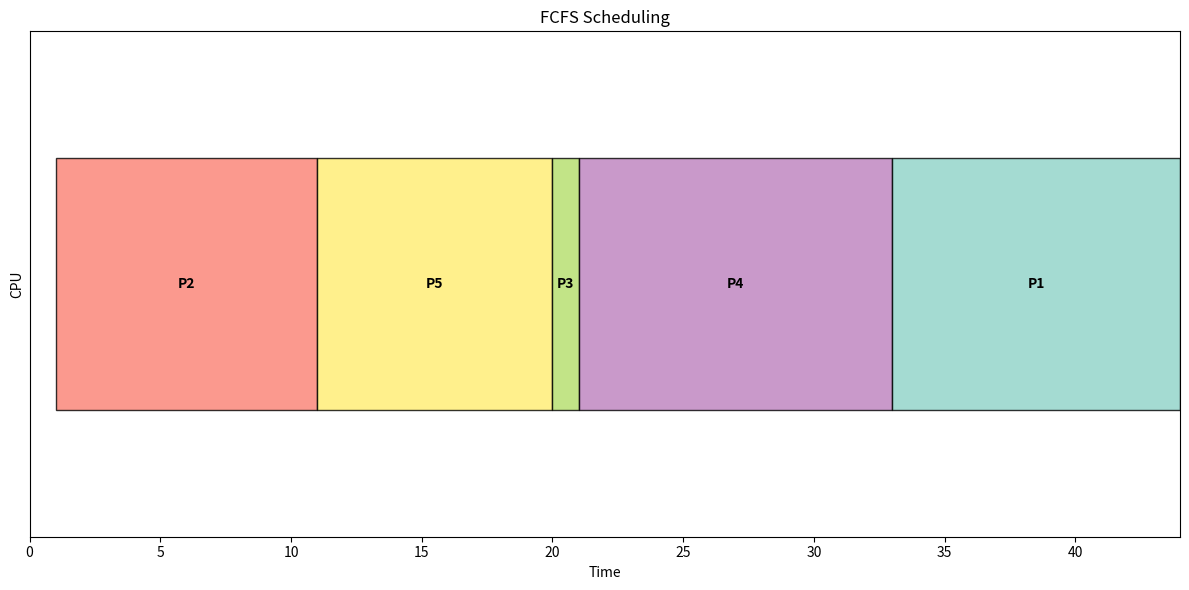
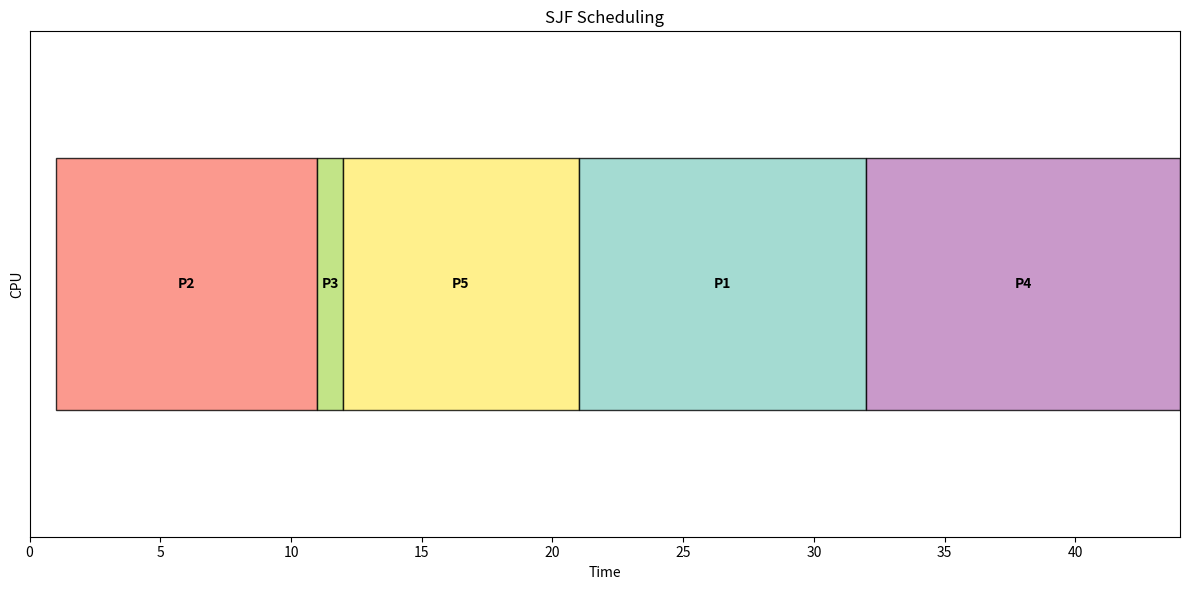
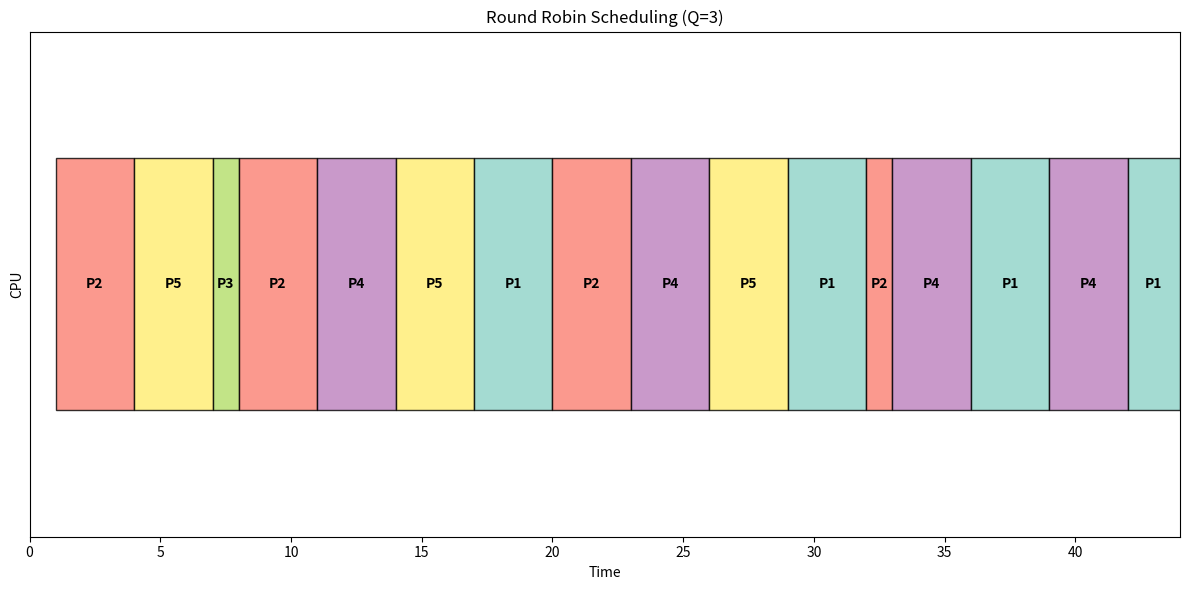
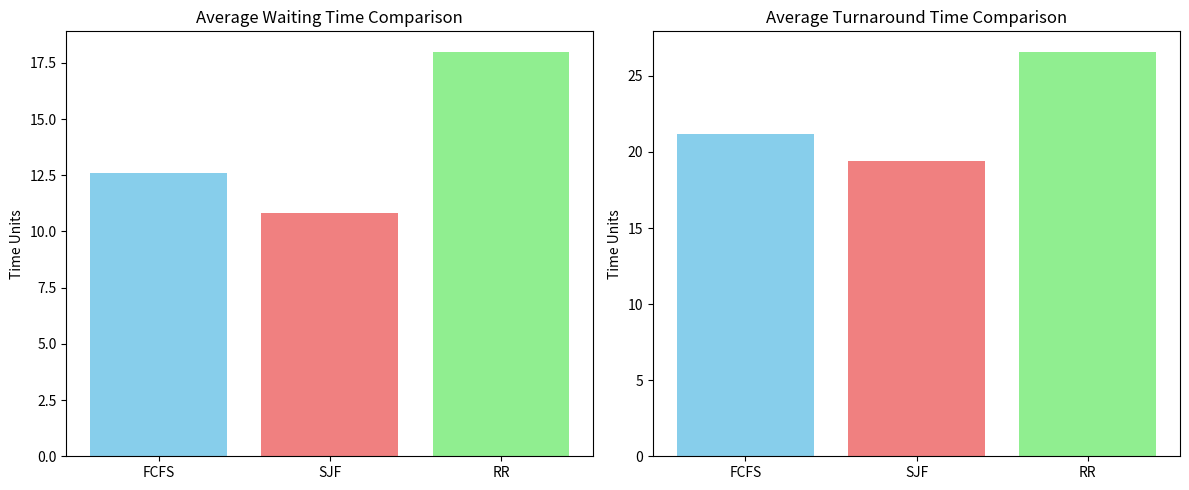
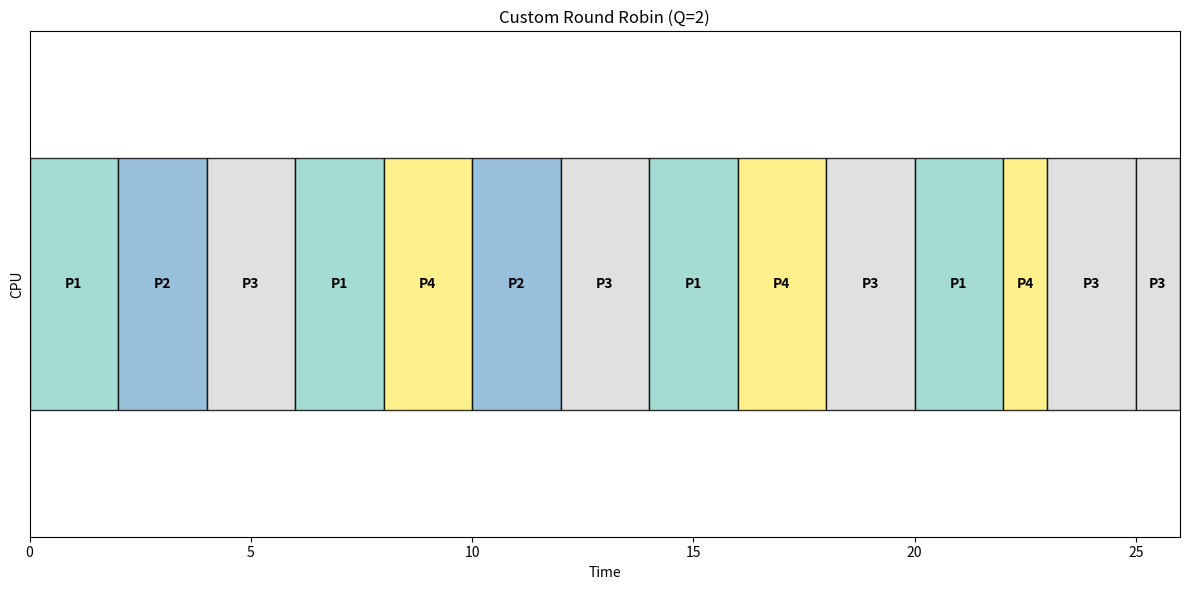

The matplotlib source for these figures, in order:
import random
import matplotlib.pyplot as plt
from collections import deque
import numpy as np

class Process:
    def __init__(self, pid, arrival_time, burst_time, priority=0):
        self.pid = pid
        self.arrival_time = arrival_time
        self.burst_time = burst_time
        self.remaining_time = burst_time
        self.priority = priority
        self.start_time = -1
        self.completion_time = 0
        self.waiting_time = 0
        self.turnaround_time = 0
    
    def __str__(self):
        return f"P{self.pid}(AT:{self.arrival_time}, BT:{self.burst_time})"

class CPUScheduler:
    def __init__(self):
        self.processes = []
        self.completed_processes = []
        self.current_time = 0
        self.timeline = []  # For Gantt chart
        
    def add_process(self, process):
        self.processes.append(process)
    
    def generate_random_processes(self, num_processes=5, max_arrival=10, max_burst=15):
        """Generate random processes for testing"""
        self.processes = []
        for i in range(num_processes):
            arrival = random.randint(0, max_arrival)
            burst = random.randint(1, max_burst)
            priority = random.randint(1, 5)
            self.add_process(Process(i+1, arrival, burst, priority))
        
        # Sort by arrival time
        self.processes.sort(key=lambda x: x.arrival_time)
        return self.processes
    
    def fcfs_scheduling(self):
        """First Come First Serve Scheduling"""
        print("=== FCFS Scheduling ===")
        self.reset_simulation()
        
        # Sort by arrival time
        processes = sorted(self.processes, key=lambda x: x.arrival_time)
        
        for process in processes:
            # Wait for process to arrive
            if self.current_time < process.arrival_time:
                self.current_time = process.arrival_time
            
            # Set start time
            if process.start_time == -1:
                process.start_time = self.current_time
            
            # Execute process
            self.timeline.append((process.pid, self.current_time, self.current_time + process.burst_time))
            self.current_time += process.burst_time
            
            # Calculate times
            process.completion_time = self.current_time
            process.turnaround_time = process.completion_time - process.arrival_time
            process.waiting_time = process.turnaround_time - process.burst_time
            
            self.completed_processes.append(process)
        
        return self.calculate_metrics()
    
    def sjf_scheduling(self):
        """Shortest Job First Scheduling (Non-preemptive)"""
        print("=== SJF Scheduling ===")
        self.reset_simulation()
        
        ready_queue = []
        remaining_processes = self.processes.copy()
        
        while remaining_processes or ready_queue:
            # Add arrived processes to ready queue
            arrived = [p for p in remaining_processes if p.arrival_time <= self.current_time]
            for p in arrived:
                ready_queue.append(p)
                remaining_processes.remove(p)
            
            if ready_queue:
                # Select shortest job
                current_process = min(ready_queue, key=lambda x: x.burst_time)
                ready_queue.remove(current_process)
                
                if current_process.start_time == -1:
                    current_process.start_time = self.current_time
                
                # Execute process
                self.timeline.append((current_process.pid, self.current_time, 
                                   self.current_time + current_process.burst_time))
                self.current_time += current_process.burst_time
                
                # Calculate times
                current_process.completion_time = self.current_time
                current_process.turnaround_time = current_process.completion_time - current_process.arrival_time
                current_process.waiting_time = current_process.turnaround_time - current_process.burst_time
                
                self.completed_processes.append(current_process)
            else:
                # No process ready, advance time
                if remaining_processes:
                    self.current_time = min(p.arrival_time for p in remaining_processes)
        
        return self.calculate_metrics()
    
    def round_robin_scheduling(self, quantum=3):
        """Round Robin Scheduling"""
        print(f"=== Round Robin Scheduling (Quantum: {quantum}) ===")
        self.reset_simulation()
        
        ready_queue = deque()
        remaining_processes = self.processes.copy()
        
        # Reset remaining times
        for p in self.processes:
            p.remaining_time = p.burst_time
        
        while remaining_processes or ready_queue:
            # Add arrived processes to ready queue
            arrived = [p for p in remaining_processes if p.arrival_time <= self.current_time]
            for p in arrived:
                ready_queue.append(p)
                remaining_processes.remove(p)
            
            if ready_queue:
                current_process = ready_queue.popleft()
                
                if current_process.start_time == -1:
                    current_process.start_time = self.current_time
                
                # Execute for quantum time or remaining time
                exec_time = min(quantum, current_process.remaining_time)
                
                self.timeline.append((current_process.pid, self.current_time, 
                                   self.current_time + exec_time))
                self.current_time += exec_time
                current_process.remaining_time -= exec_time
                
                # Check for newly arrived processes
                newly_arrived = [p for p in remaining_processes 
                               if p.arrival_time <= self.current_time]
                for p in newly_arrived:
                    ready_queue.append(p)
                    remaining_processes.remove(p)
                
                # If process not finished, add back to queue
                if current_process.remaining_time > 0:
                    ready_queue.append(current_process)
                else:
                    # Process completed
                    current_process.completion_time = self.current_time
                    current_process.turnaround_time = current_process.completion_time - current_process.arrival_time
                    current_process.waiting_time = current_process.turnaround_time - current_process.burst_time
                    self.completed_processes.append(current_process)
            else:
                # No process ready, advance time
                if remaining_processes:
                    self.current_time = min(p.arrival_time for p in remaining_processes)
        
        return self.calculate_metrics()
    
    def reset_simulation(self):
        """Reset simulation state"""
        self.completed_processes = []
        self.current_time = 0
        self.timeline = []
        
        # Reset process states
        for process in self.processes:
            process.start_time = -1
            process.completion_time = 0
            process.waiting_time = 0
            process.turnaround_time = 0
            process.remaining_time = process.burst_time
    
    def calculate_metrics(self):
        """Calculate and display performance metrics"""
        if not self.completed_processes:
            return {}
        
        avg_waiting = sum(p.waiting_time for p in self.completed_processes) / len(self.completed_processes)
        avg_turnaround = sum(p.turnaround_time for p in self.completed_processes) / len(self.completed_processes)
        total_time = max(p.completion_time for p in self.completed_processes)
        
        # CPU Utilization (assuming total time includes idle time)
        total_burst_time = sum(p.burst_time for p in self.processes)
        cpu_utilization = (total_burst_time / total_time) * 100 if total_time > 0 else 0
        
        metrics = {
            'avg_waiting_time': avg_waiting,
            'avg_turnaround_time': avg_turnaround,
            'total_time': total_time,
            'cpu_utilization': cpu_utilization
        }
        
        print(f"Average Waiting Time: {avg_waiting:.2f}")
        print(f"Average Turnaround Time: {avg_turnaround:.2f}")
        print(f"Total Execution Time: {total_time}")
        print(f"CPU Utilization: {cpu_utilization:.2f}%")
        print()
        
        return metrics
    
    def print_process_table(self):
        """Print process execution details"""
        print("\nProcess Execution Details:")
        print("PID\tAT\tBT\tST\tCT\tTAT\tWT")
        print("-" * 50)
        for p in self.completed_processes:
            print(f"{p.pid}\t{p.arrival_time}\t{p.burst_time}\t{p.start_time}\t"
                  f"{p.completion_time}\t{p.turnaround_time}\t{p.waiting_time}")
        print()
    
    def plot_gantt_chart(self, title="Gantt Chart"):
        """Create a Gantt chart visualization"""
        if not self.timeline:
            print("No timeline data available")
            return
        
        fig, ax = plt.subplots(figsize=(12, 6))
        
        colors = plt.cm.Set3(np.linspace(0, 1, len(set(item[0] for item in self.timeline))))
        color_map = {pid: colors[i] for i, pid in enumerate(set(item[0] for item in self.timeline))}
        
        for i, (pid, start, end) in enumerate(self.timeline):
            ax.barh(0, end - start, left=start, height=0.5, 
                   color=color_map[pid], alpha=0.8, 
                   edgecolor='black', linewidth=1)
            
            # Add process ID label
            ax.text(start + (end - start) / 2, 0, f'P{pid}', 
                   ha='center', va='center', fontweight='bold')
        
        ax.set_xlabel('Time')
        ax.set_ylabel('CPU')
        ax.set_title(title)
        ax.set_ylim(-0.5, 0.5)
        ax.set_xlim(0, max(item[2] for item in self.timeline))
        
        # Remove y-axis ticks
        ax.set_yticks([])
        
        plt.tight_layout()
        plt.show()

def run_comparison_demo():
    """Run a comparison of different scheduling algorithms"""
    print("CPU Scheduling Algorithm Comparison Demo")
    print("=" * 50)
    
    # Create scheduler and generate random processes
    scheduler = CPUScheduler()
    processes = scheduler.generate_random_processes(num_processes=5)
    
    print("Generated Processes:")
    for p in processes:
        print(f"Process {p.pid}: Arrival={p.arrival_time}, Burst={p.burst_time}")
    print()
    
    # Store results for comparison
    results = {}
    
    # Test FCFS
    scheduler.processes = [Process(p.pid, p.arrival_time, p.burst_time, p.priority) for p in processes]
    results['FCFS'] = scheduler.fcfs_scheduling()
    scheduler.print_process_table()
    scheduler.plot_gantt_chart("FCFS Scheduling")
    
    # Test SJF
    scheduler.processes = [Process(p.pid, p.arrival_time, p.burst_time, p.priority) for p in processes]
    results['SJF'] = scheduler.sjf_scheduling()
    scheduler.print_process_table()
    scheduler.plot_gantt_chart("SJF Scheduling")
    
    # Test Round Robin
    scheduler.processes = [Process(p.pid, p.arrival_time, p.burst_time, p.priority) for p in processes]
    results['RR'] = scheduler.round_robin_scheduling(quantum=3)
    scheduler.print_process_table()
    scheduler.plot_gantt_chart("Round Robin Scheduling (Q=3)")
    
    # Comparison chart
    algorithms = list(results.keys())
    avg_waiting = [results[alg]['avg_waiting_time'] for alg in algorithms]
    avg_turnaround = [results[alg]['avg_turnaround_time'] for alg in algorithms]
    
    fig, (ax1, ax2) = plt.subplots(1, 2, figsize=(12, 5))
    
    ax1.bar(algorithms, avg_waiting, color=['skyblue', 'lightcoral', 'lightgreen'])
    ax1.set_title('Average Waiting Time Comparison')
    ax1.set_ylabel('Time Units')
    
    ax2.bar(algorithms, avg_turnaround, color=['skyblue', 'lightcoral', 'lightgreen'])
    ax2.set_title('Average Turnaround Time Comparison')
    ax2.set_ylabel('Time Units')
    
    plt.tight_layout()
    plt.show()

if __name__ == "__main__":
    # Run the demo
    run_comparison_demo()
    
    # Example of creating custom processes
    print("\n" + "="*50)
    print("Custom Process Example")
    print("="*50)
    
    custom_scheduler = CPUScheduler()
    
    # Add custom processes
    custom_scheduler.add_process(Process(1, 0, 8))
    custom_scheduler.add_process(Process(2, 1, 4))
    custom_scheduler.add_process(Process(3, 2, 9))
    custom_scheduler.add_process(Process(4, 3, 5))
    
    print("Custom Processes:")
    for p in custom_scheduler.processes:
        print(f"Process {p.pid}: Arrival={p.arrival_time}, Burst={p.burst_time}")
    
    # Test with custom processes
    custom_scheduler.round_robin_scheduling(quantum=2)
    custom_scheduler.print_process_table()
    custom_scheduler.plot_gantt_chart("Custom Round Robin (Q=2)")